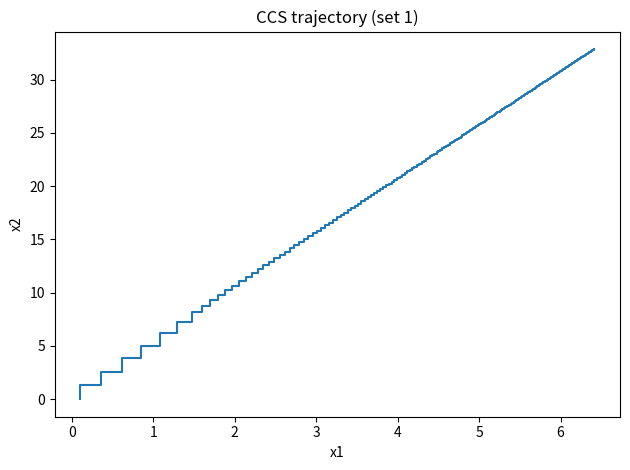
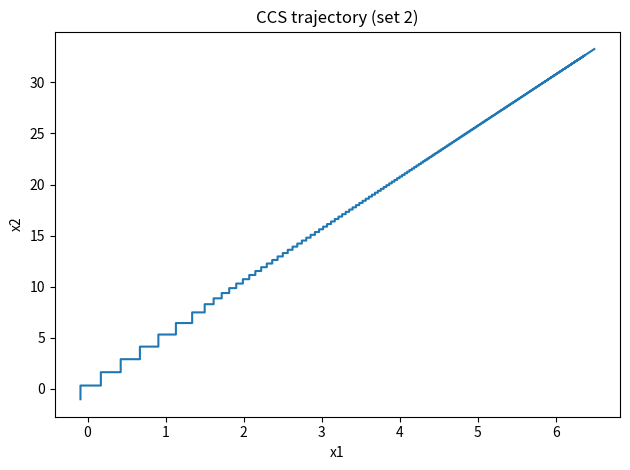
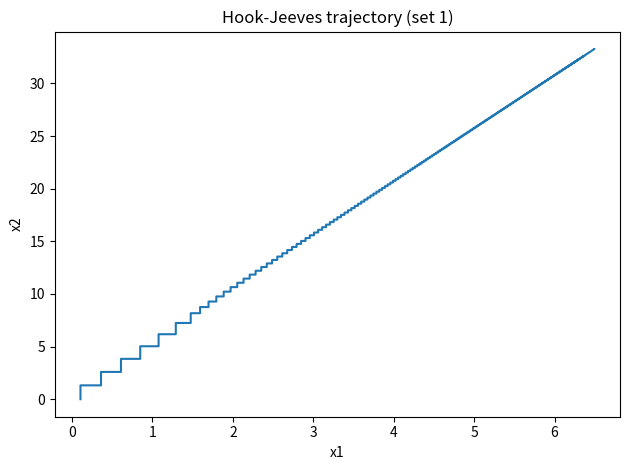
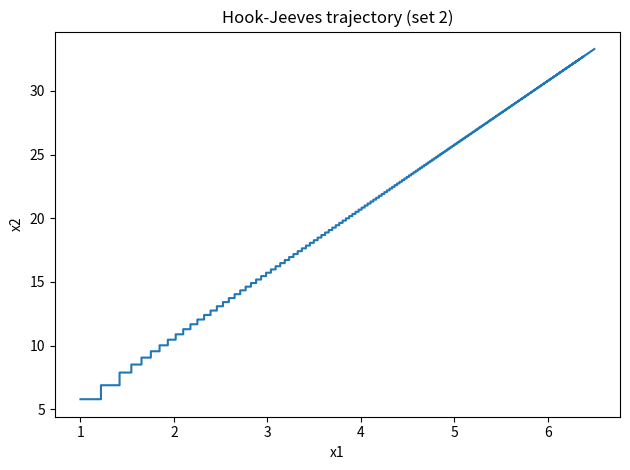
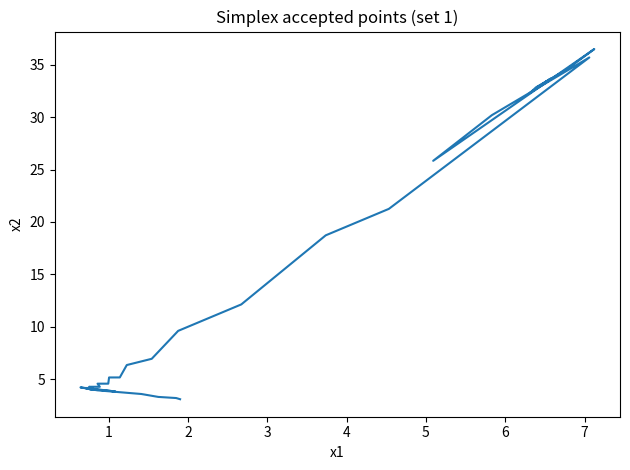
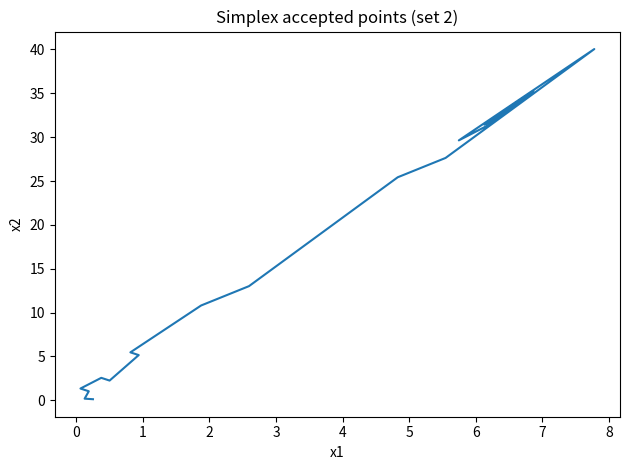

These charts were generated, in order, by the following Python code:
import os, math, csv
import numpy as np
import matplotlib.pyplot as plt

# ============================================================
# ====================== CONFIGURATION =======================
# ============================================================

# Fixed by HW3
EPS2 = 0.005            # Tolerance for exact line search (Golden Section)
A, B = -100.0, 100.0    # Interval [a, b] for line search

# Two parameter sets for Cyclic Coordinate Search (CCS)
# Each tuple: (epsilon1, initial_point)
CCS_SETS = [
    (1e-4, np.array([1.0, 0.0], dtype=float)),     # Set 1
    (1e-5, np.array([1.0, -1.0], dtype=float)),    # Set 2
]

# Two parameter sets for Hook–Jeeves (HJ)
# Each tuple: (epsilon1, initial_point, initial_delta)
HJ_SETS = [
    (1e-4, np.array([1.0, 0.0], dtype=float), 1.0),    # Set 1
    (1e-5, np.array([1.0, -1.0], dtype=float), 2.0),   # Set 2
]

# Two initial simplexes for Nelder–Mead Simplex
# Each simplex has 3 vertices (2D problem)
SIMPLEX_SETS = [
    np.array([[2.0, 3.0],[2.05,3.0],[2.0,3.05]], dtype=float),
    np.array([[0.0, 0.0],[0.5, 0.0],[0.0,0.5]], dtype=float),
]

# ============================================================
# ==================== OBJECTIVE FUNCTION ====================
# ============================================================

def f(x):
    """
    Objective function to minimize:
        f(x1, x2) = (5*x1 - x2)^4 + (x1 - 2)^2 + x1 - 2*x2 + 12
    Input:  x = [x1, x2]
    Output: scalar function value
    """
    x1, x2 = float(x[0]), float(x[1])
    return (5*x1 - x2)**4 + (x1 - 2)**2 + x1 - 2*x2 + 12

# ============================================================
# ============== 1D GOLDEN SECTION SEARCH ====================
# ============================================================

def golden_section_search(phi, a, b, tol):
    """
    1D Golden Section Search to minimize a unimodal function phi(alpha).
    Arguments:
        phi : function of one variable (alpha)
        a, b : interval bounds
        tol : tolerance for interval size
    Returns:
        Approximate minimizer alpha* in [a, b]
    """
    gr = (math.sqrt(5.0) - 1.0) / 2.0  # ~0.618
    c = b - gr * (b - a)
    d = a + gr * (b - a)
    fc = phi(c)
    fd = phi(d)

    while abs(b - a) > tol:
        if fc < fd:
            b, fd = d, fc
            d = c
            c = b - gr * (b - a)
            fc = phi(c)
        else:
            a, fc = c, fd
            c = d
            d = a + gr * (b - a)
            fd = phi(d)

    return 0.5 * (a + b)

def exact_line_search(x, d, eps2=EPS2, a=A, b=B):
    """
    Exact line search along direction d using Golden Section Search.
    Minimizes phi(alpha) = f(x + alpha*d) over [a, b].
    """
    d = np.asarray(d, float)
    def phi(alpha):
        return f(x + alpha * d)
    return golden_section_search(phi, a, b, eps2)

# ============================================================
# ============== CYCLIC COORDINATE SEARCH (CCS) ==============
# ============================================================

def cyclic_coordinate_search(x0, eps1, eps2=EPS2, a=A, b=B, max_iter=10000):
    """
    CCS minimizes f(x) by optimizing one coordinate at a time (x1 then x2, cyclic).
    Convergence check: |f(x_{k+1}) - f(x_k)| < eps1 after a full cycle.
    Returns:
        x_star, f_star, history_rows
        history_rows columns: [k, x(k), f(x(k)), d(k), alpha(k), x(k+1)]
    """
    x = np.array(x0, float)
    n = len(x)
    hist = []

    for k in range(max_iter):
        f_old = f(x.copy())

        for i in range(n):
            d = np.zeros(n); d[i] = 1.0      # unit vector along coordinate i
            alpha = exact_line_search(x, d, eps2, a, b)
            x_next = x + alpha * d
            hist.append([k, tuple(x), f(x), tuple(d), float(alpha), tuple(x_next)])
            x = x_next

        if abs(f(x) - f_old) < eps1:
            break

    return x, f(x), hist

# ============================================================
# ========= HOOK–JEEVES (EXPLORATORY + PATTERN MOVE) =========
# ============================================================

def exploratory_move(x, delta):
    """
    Explore local neighborhood around x with step size delta.
    Tries x +/- delta*e_i for each coordinate; returns the best neighbor.
    """
    x_best = x.copy()
    f_best = f(x_best)
    for i in range(len(x)):
        for s in (+1, -1):
            xt = x.copy()
            xt[i] += s * delta
            ft = f(xt)
            if ft < f_best:
                x_best, f_best = xt, ft
    return x_best

def hook_jeeves(x0, eps1, delta0=1.0, eps2=EPS2, a=A, b=B, max_iter=10000):
    """
    Hook–Jeeves Pattern Search:
      - Exploratory move: find a locally improved point
      - Pattern move: move further along improvement direction
      - Reduce delta when no improvement is found
    Stop when delta < eps1 or iteration limit is reached.
    Returns:
        x_star, f_star, history_rows
        history_rows columns: [k, x(k), f(x(k)), xtemp, d(k), alpha(k), x(k+1)]
    """
    x = np.array(x0, float)
    delta = float(delta0)
    hist = []
    k = 0

    while delta > eps1 and k < max_iter:
        xtemp = exploratory_move(x, delta)
        d = xtemp - x

        # No improvement: shrink step and continue
        if np.allclose(d, 0.0):
            delta *= 0.5
            continue

        # Pattern move along direction d with exact line search
        alpha = exact_line_search(x, d, eps2, a, b)
        x_new = x + alpha * d
        hist.append([k, tuple(x), f(x), tuple(xtemp), tuple(d), float(alpha), tuple(x_new)])
        x = x_new
        k += 1

    return x, f(x), hist

# ============================================================
# ================== SIMPLEX (NELDER–MEAD) ===================
# ============================================================

def simplex_search(x_simplex, alpha=1.0, beta=0.5, gamma=2.0, tol=1e-5, max_iter=2000):
    """
    Nelder–Mead Simplex method in 2D.
    Uses reflection (R), expansion (E), contraction/shrink (C).
    Stop when |f(highest) - f(lowest)| < tol or iteration limit is reached.
    Returns:
        x_star, f_star, history_rows
        history_rows columns: [iter, xbar, xh, xl, xnew, f(xnew), step_type]
    """
    simplex = np.array(x_simplex, float).copy()  # (n+1, n)
    n = simplex.shape[1]
    hist = []

    def order():
        fvals = np.array([f(x) for x in simplex])
        idx = np.argsort(fvals)
        return simplex[idx], fvals[idx]

    simplex, fvals = order()
    it = 0

    while it < max_iter and abs(fvals[-1] - fvals[0]) > tol:
        centroid = np.mean(simplex[:-1], axis=0)
        worst = simplex[-1].copy()
        best  = simplex[0].copy()

        # Reflection
        x_ref = centroid + alpha * (centroid - worst)
        f_ref = f(x_ref)
        step, x_new, f_new = None, None, None

        if f_ref < fvals[0]:
            # Expansion
            x_exp = centroid + gamma * (x_ref - centroid)
            f_exp = f(x_exp)
            if f_exp < f_ref:
                simplex[-1] = x_exp; step = 'E'; x_new = x_exp; f_new = f_exp
            else:
                simplex[-1] = x_ref; step = 'R'; x_new = x_ref; f_new = f_ref
        elif fvals[0] <= f_ref < fvals[-2]:
            # Accept reflection
            simplex[-1] = x_ref; step = 'R'; x_new = x_ref; f_new = f_ref
        else:
            # Contraction
            if f_ref < fvals[-1]:
                x_con = centroid + beta * (x_ref - centroid)      # outside contraction
            else:
                x_con = centroid + beta * (worst - centroid)      # inside contraction
            f_con = f(x_con)
            if f_con < fvals[-1]:
                simplex[-1] = x_con; step = 'C'; x_new = x_con; f_new = f_con
            else:
                # Shrink toward best
                for i in range(1, n+1):
                    simplex[i] = best + 0.5 * (simplex[i] - best)
                step = 'C'
                x_new = simplex[-1].copy()
                f_new = f(x_new)

        simplex, fvals = order()
        hist.append([it, tuple(centroid), tuple(worst), tuple(best), tuple(x_new), float(f_new), step])
        it += 1

    return simplex[0].copy(), fvals[0].copy(), hist

# ============================================================
# ====================== CSV & PRETTY PRINT ==================
# ============================================================

def write_csv(path, rows, header):
    """
    Write rows to a CSV file with a header.
    """
    os.makedirs(os.path.dirname(path), exist_ok=True)
    with open(path, "w", newline="", encoding="utf-8") as f:
        w = csv.writer(f)
        w.writerow(header)
        w.writerows(rows)

def _vfmt(v, nd=4):
    """
    Format a 2D vector (tuple/list/ndarray) as a string with nd decimals.
    """
    return f"({v[0]:.{nd}f}, {v[1]:.{nd}f})"

def pretty_print_ccs(title, rows, x_star, f_star, max_rows=30):
    """
    Print CCS table.
    Columns: k, x(k), f(x(k)), d(k), alpha(k), x(k+1)
    """
    print("\n" + title)
    header = ["k", "x^(k)", "f(x^(k))", "d^(k)", "alpha(k)", "x^(k+1)"]
    widths = [4, 23, 14, 18, 10, 23]
    rule = "-" * (sum(widths) + 5)
    line = f"{header[0]:>{widths[0]}} {header[1]:>{widths[1]}} {header[2]:>{widths[2]}} {header[3]:>{widths[3]}} {header[4]:>{widths[4]}} {header[5]:>{widths[5]}}"
    print(line); print(rule)
    for r in rows[:max_rows]:
        k, xk, fk, dk, ak, xkp1 = r
        print(f"{k:>{widths[0]}} {_vfmt(xk):>{widths[1]}} {fk:>{widths[2]}.6f} {_vfmt(dk):>{widths[3]}} {ak:>{widths[4]}.6f} {_vfmt(xkp1):>{widths[5]}}")
    if len(rows) > max_rows:
        print("... (full table saved to CSV)")
    print(rule)
    print(f"x* = {_vfmt(x_star,6)}")
    print(f"f(x*) = {f_star:.12f}")

def pretty_print_hj(title, rows, x_star, f_star, max_rows=30):
    """
    Print Hook–Jeeves table.
    Columns: k, x(k), f(x(k)), xtemp, d(k), alpha(k), x(k+1)
    """
    print("\n" + title)
    header = ["k", "x^(k)", "f(x^(k))", "x_temp", "d^(k)", "alpha(k)", "x^(k+1)"]
    widths = [4, 23, 14, 23, 18, 10, 23]
    rule = "-" * (sum(widths) + 6)
    line = f"{header[0]:>{widths[0]}} {header[1]:>{widths[1]}} {header[2]:>{widths[2]}} {header[3]:>{widths[3]}} {header[4]:>{widths[4]}} {header[5]:>{widths[5]}} {header[6]:>{widths[6]}}"
    print(line); print(rule)
    for r in rows[:max_rows]:
        k, xk, fk, xt, dk, ak, xkp1 = r
        print(f"{k:>{widths[0]}} {_vfmt(xk):>{widths[1]}} {fk:>{widths[2]}.6f} {_vfmt(xt):>{widths[3]}} {_vfmt(dk):>{widths[4]}} {ak:>{widths[5]}.6f} {_vfmt(xkp1):>{widths[6]}}")
    if len(rows) > max_rows:
        print("... (full table saved to CSV)")
    print(rule)
    print(f"x* = {_vfmt(x_star,6)}")
    print(f"f(x*) = {f_star:.12f}")

def pretty_print_simplex(title, rows, x_star, f_star, max_rows=30):
    """
    Print Simplex table.
    Columns: Iter, xbar, xh, xl, xnew, f(xnew), type
    """
    print("\n" + title)
    header = ["Iter", "xbar", "xh", "xl", "xnew", "f(xnew)", "type"]
    widths = [6, 23, 23, 23, 23, 14, 6]
    rule = "-" * (sum(widths) + 6)
    line = f"{header[0]:>{widths[0]}} {header[1]:>{widths[1]}} {header[2]:>{widths[2]}} {header[3]:>{widths[3]}} {header[4]:>{widths[4]}} {header[5]:>{widths[5]}} {header[6]:>{widths[6]}}"
    print(line); print(rule)
    for r in rows[:max_rows]:
        it, xbar, xh, xl, xnew, fnew, t = r
        print(f"{it:>{widths[0]}} {_vfmt(xbar):>{widths[1]}} {_vfmt(xh):>{widths[2]}} {_vfmt(xl):>{widths[3]}} {_vfmt(xnew):>{widths[4]}} {fnew:>{widths[5]}.6f} {t:>{widths[6]}}")
    if len(rows) > max_rows:
        print("... (full table saved to CSV)")
    print(rule)
    print(f"x* = {_vfmt(x_star,6)}")
    print(f"f(x*) = {f_star:.12f}")

# ============================================================
# ============================ MAIN ==========================
# ============================================================

if __name__ == "__main__":
    out_dir = "./outputs"
    os.makedirs(out_dir, exist_ok=True)

    # Analytical reference (for quick validation)
    y_star = -(2**(-1/3))
    x1_star = 6.5
    x2_star = 5 * x1_star - y_star
    f_star_true = f(np.array([x1_star, x2_star]))
    print("\nAnalytical optimum (reference):")
    print(f"x* = ({x1_star:.9f}, {x2_star:.9f})")
    print(f"f(x*) = {f_star_true:.12f}")

    # ---- CCS (two runs) ----
    for i, (eps1, x0) in enumerate(CCS_SETS, 1):
        x_star, f_star, hist = cyclic_coordinate_search(x0, eps1, eps2=EPS2, a=A, b=B)
        csv_path = os.path.join(out_dir, f"CCS_set{i}.csv")
        write_csv(csv_path, hist, ["k","x(k)","f(x(k))","d(k)","alpha(k)","x(k+1)"])
        pretty_print_ccs(
            f"CCS - Set {i}  (eps1={eps1}, x0={tuple(x0)}, eps2={EPS2}, [a,b]=[{A},{B}])",
            hist, x_star, f_star
        )
        # Optional path plot (trajectory of accepted points)
        if hist:
            traj = np.array([np.array(p[-1]) for p in hist])
            fig = plt.figure()
            plt.plot(traj[:,0], traj[:,1])
            plt.title(f"CCS trajectory (set {i})")
            plt.xlabel("x1"); plt.ylabel("x2")
            plt.tight_layout()
            fig.savefig(os.path.join(out_dir, f"CCS_trajectory_set{i}.png"))
            plt.close(fig)

    # ---- Hook–Jeeves (two runs) ----
    for i, (eps1, x0, d0) in enumerate(HJ_SETS, 1):
        x_star, f_star, hist = hook_jeeves(x0, eps1, delta0=d0, eps2=EPS2, a=A, b=B)
        csv_path = os.path.join(out_dir, f"HJ_set{i}.csv")
        write_csv(csv_path, hist, ["k","x(k)","f(x(k))","xtemp","d(k)","alpha(k)","x(k+1)"])
        pretty_print_hj(
            f"Hook-Jeeves - Set {i}  (eps1={eps1}, x0={tuple(x0)}, delta0={d0}, eps2={EPS2}, [a,b]=[{A},{B}])",
            hist, x_star, f_star
        )
        if hist:
            traj = np.array([np.array(p[-1]) for p in hist])
            fig = plt.figure()
            plt.plot(traj[:,0], traj[:,1])
            plt.title(f"Hook-Jeeves trajectory (set {i})")
            plt.xlabel("x1"); plt.ylabel("x2")
            plt.tight_layout()
            fig.savefig(os.path.join(out_dir, f"HJ_trajectory_set{i}.png"))
            plt.close(fig)

    # ---- Simplex (two initial simplexes) ----
    for i, simp0 in enumerate(SIMPLEX_SETS, 1):
        x_star, f_star, hist = simplex_search(
            simp0, alpha=1.0, beta=0.5, gamma=2.0, tol=1e-5, max_iter=2000
        )
        csv_path = os.path.join(out_dir, f"Simplex_set{i}.csv")
        write_csv(csv_path, hist, ["Iteration","xbar","xh","xl","xnew","f(xnew)","type"])
        pretty_print_simplex(
            f"Simplex - Set {i}  (alpha,beta,gamma)=(1,0.5,2), tol=1e-5, max_iter=2000",
            hist, x_star, f_star
        )
        if hist:
            traj = np.array([np.array(p[4]) for p in hist])
            fig = plt.figure()
            plt.plot(traj[:,0], traj[:,1])
            plt.title(f"Simplex accepted points (set {i})")
            plt.xlabel("x1"); plt.ylabel("x2")
            plt.tight_layout()
            fig.savefig(os.path.join(out_dir, f"Simplex_trajectory_set{i}.png"))
            plt.close(fig)

    print(f"\nAll CSVs and plots saved under: {out_dir}")
